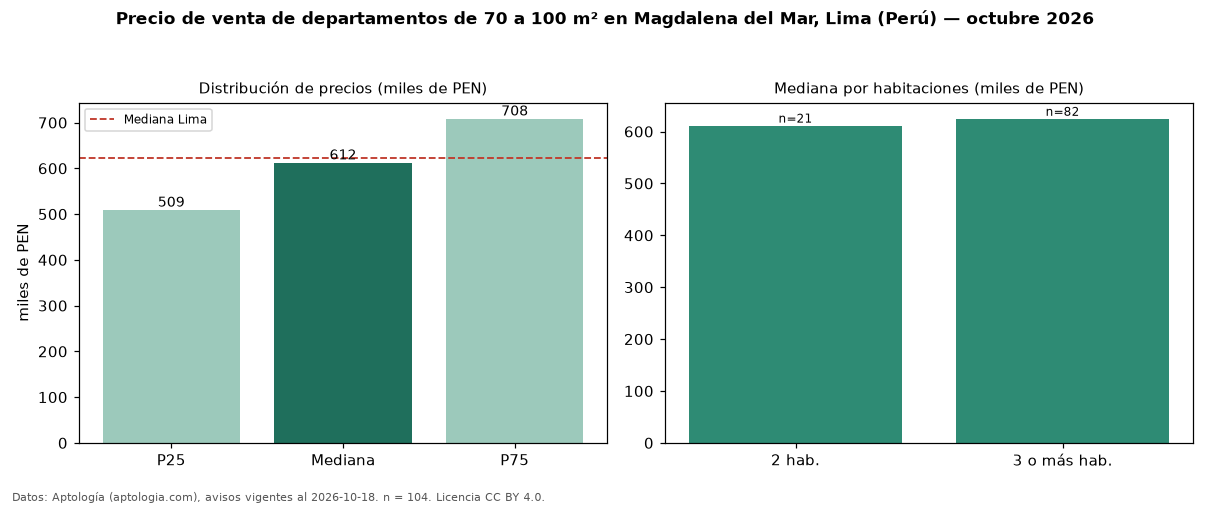

The file beside this chart, header and first rows:
seccion, metrica, valor, moneda, n
filtro, area3, de 70 a 100 m², , 104
precio, p25, 509000, PEN, 104
precio, mediana, 612420, PEN, 104
precio, p75, 708350, PEN, 104
precio, minimo, 385000, PEN, 104
precio, maximo, 959900, PEN, 104
m2, mediana_precio_m2, 7371, PEN, 104
m2, area_mediana_m2, 80.0, m2, 104
admin, mediana_admin_mes, 1.0, PEN, 21
banos, mediana_banos, 2.0, , 
parqueadero, pct_con_parqueadero, 100.0, %, 77
habitaciones, 2, 611497, PEN, 21
habitaciones, 3+, 624589, PEN, 82
ciudad, mediana_ciudad_referencia, 621600, PEN, 
ciudad, mediana_m2_ciudad, 7343, PEN, 
fuente, fecha_datos, 2026-10-18, , 
fuente, atribucion, https://www.aptologia.com/pe/venta/lima, , 
fuente, licencia, CC BY 4.0, , 
